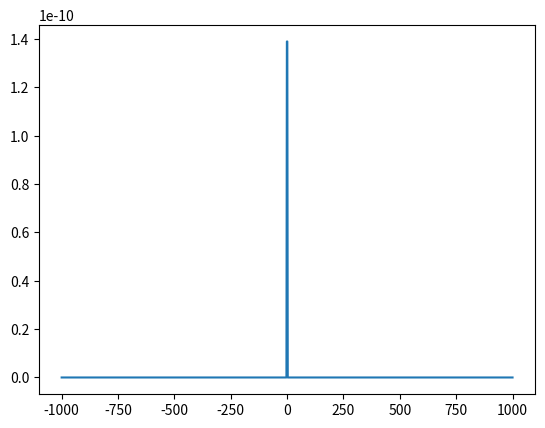
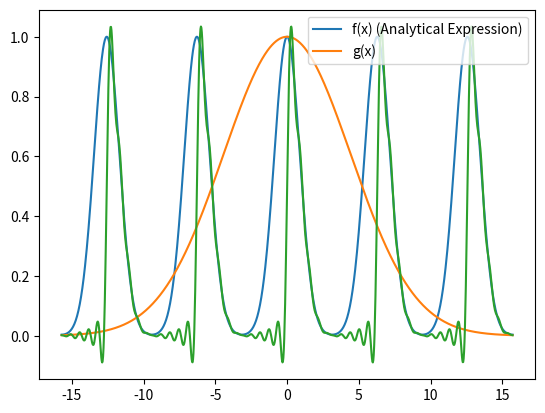

Python code for these plots, in order:
import numpy as np
from math import pi, sqrt
import matplotlib.pyplot as plt
from scipy.special import erf

#----Q2(a)----#
a = 2/pi
N = 2**10
x = np.linspace(-pi, pi, N)
g = np.exp(-a*x**2)


# G analytical
s = np.linspace(-1000, 1000, N)
G_analytical = sqrt(pi)*np.exp(-pi**2*s**2/a**2)
plt.figure()
plt.plot(s, G_analytical, label='G(s) (Analytical Expression)')

# f series analytical
x = np.linspace(-5*pi, 5*pi, N)
f_analytical = []
for x_m in x:
    f_m = []
    for m in np.arange(-500,500):
        f_m.append(np.exp(-a*(x_m-2.0*pi*m)**2))
    f_analytical.append(np.sum(f_m))

plt.figure()
plt.plot(x, f_analytical, label='f(x) (Analytical Expression)')
plt.plot(x, g, label='g(x)')

# f_hat analytical
f_hat_approximation = []
for n in range(-10,10):
    x_u = 2*pi
    x_l = 0
    integ_val = erf((x_u+n*1j/(2*a))*sqrt(a)) - erf((x_l+n*1j/(2*a))*sqrt(a))
    f_hat_approximation.append( np.exp(-n**2/(4*a))*sqrt(pi)*integ_val/(4*pi*sqrt(a)) )

f_fourier_analytical = []
for x_n in x:
    sum_temp = []
    for n in range(-10, 10):
        sum_temp.append( f_hat_approximation[n+10]*np.exp(1j*n*x_n) )
    f_fourier_analytical.append(np.sum(sum_temp))
# print(len(f_fourier_analytical))
# plt.figure()
plt.plot(x, f_fourier_analytical)

plt.legend()
plt.show()